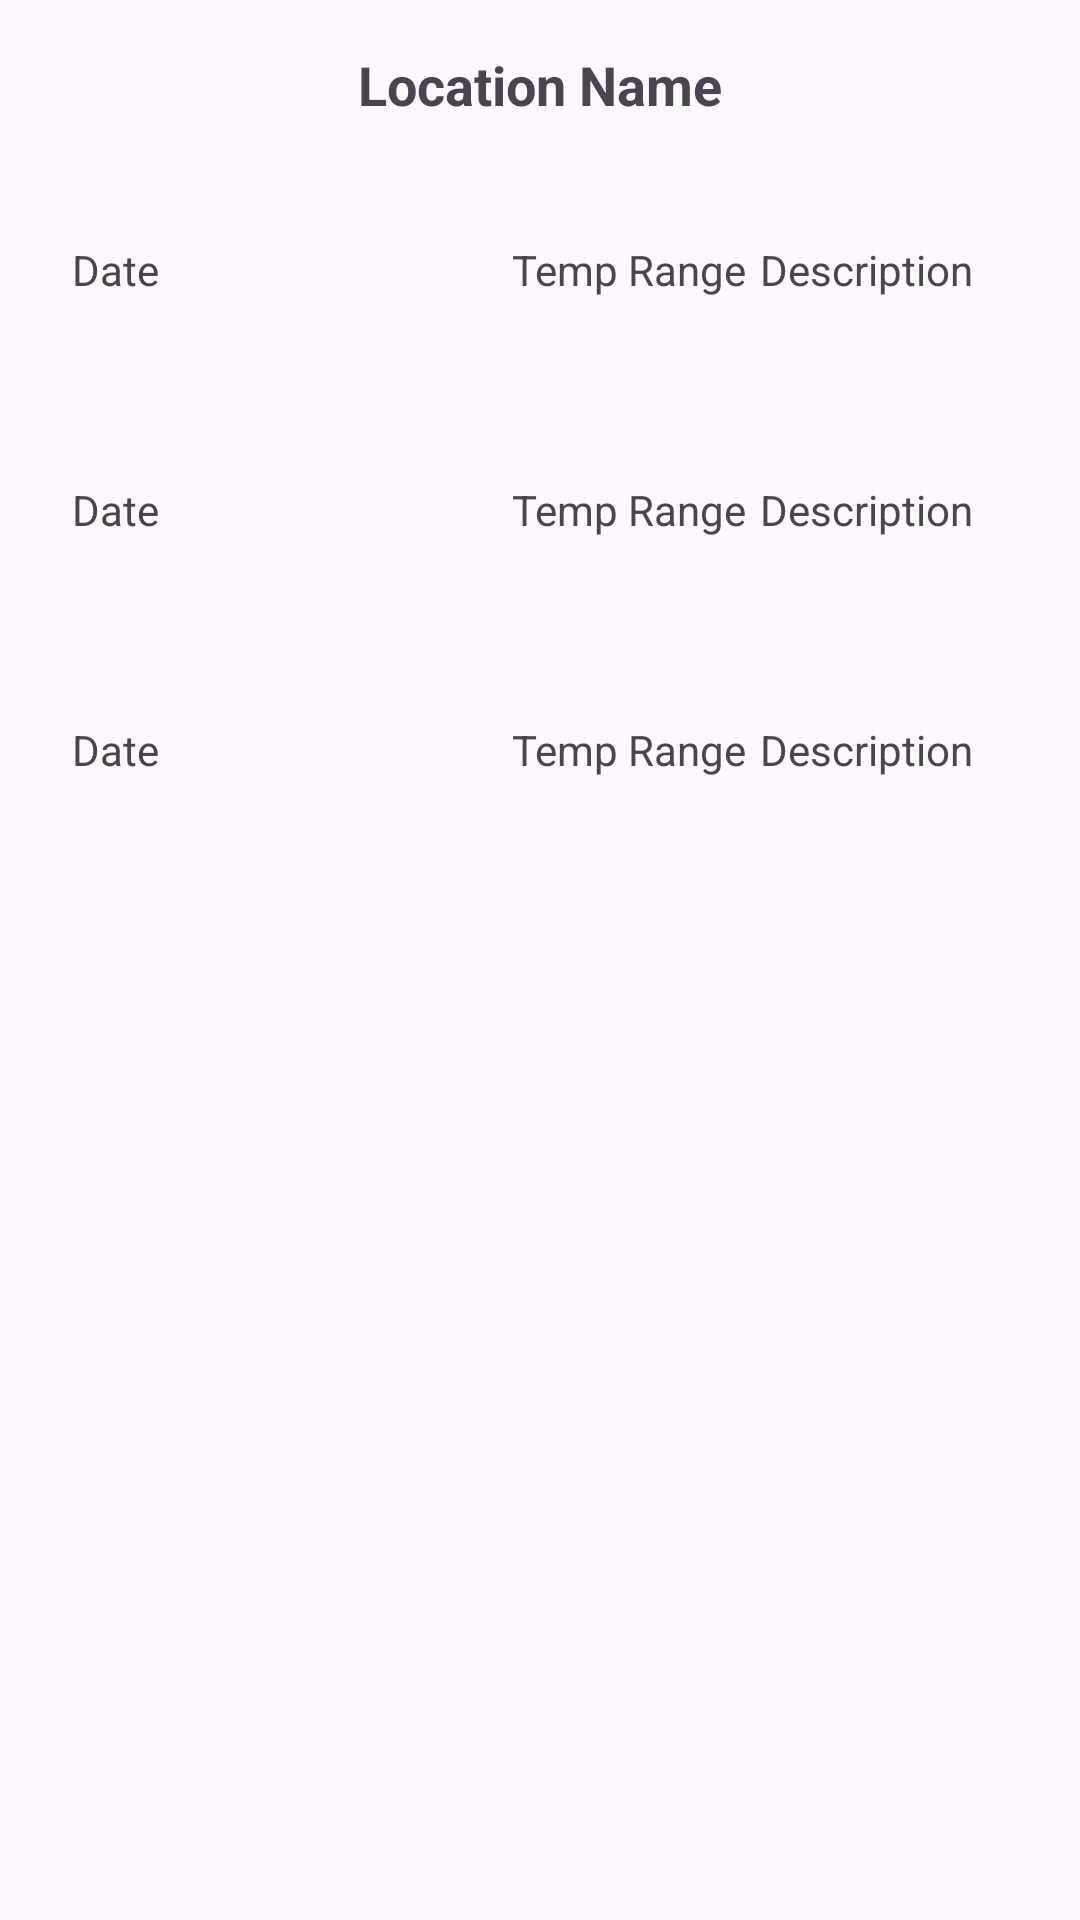

Android layout source for this screen:
<!-- AndroidManifest.xml: application theme Theme.WeatherApp701 -->
<!-- res/layout/fragment_forecast.xml -->
<LinearLayout xmlns:android="http://schemas.android.com/apk/res/android"
    xmlns:tools="http://schemas.android.com/tools"
    android:layout_width="match_parent"
    android:layout_height="match_parent"
    android:orientation="vertical"
    android:padding="16dp">

    
    <TextView
        android:id="@+id/textViewLocation"
        android:layout_width="wrap_content"
        android:layout_height="wrap_content"
        android:textSize="18sp"
        android:textStyle="bold"
        android:layout_gravity="center_horizontal"
        android:layout_marginBottom="16dp"
        android:text="Location Name"/>

    
    <LinearLayout
        android:id="@+id/day1"
        android:layout_width="match_parent"
        android:layout_height="wrap_content"
        android:orientation="horizontal"
        android:padding="8dp"
        android:layout_marginTop="16dp">

        
        <TextView
            android:id="@+id/textViewDate1"
            android:layout_width="0dp"
            android:layout_height="wrap_content"
            android:layout_weight="1"
            android:text="Date"/>

        
        <ImageView
            android:id="@+id/imageViewIconDay1"
            android:layout_width="48dp"
            android:layout_height="48dp"
            android:layout_marginEnd="16dp"/>

        
        <TextView
            android:id="@+id/textViewTempRangeDay1"
            android:layout_width="0dp"
            android:layout_height="wrap_content"
            android:layout_weight="1"
            android:text="Temp Range"/>

        
        <TextView
            android:id="@+id/textViewDescriptionDay1"
            android:layout_width="0dp"
            android:layout_height="wrap_content"
            android:layout_weight="1"
            android:text="Description"/>

    </LinearLayout>

    
    
    <LinearLayout
        android:id="@+id/day2"
        android:layout_width="match_parent"
        android:layout_height="wrap_content"
        android:orientation="horizontal"
        android:padding="8dp"
        android:layout_marginTop="16dp"
        tools:ignore="DuplicateIds">

        
        <TextView
            android:id="@+id/textViewDateday2"
            android:layout_width="0dp"
            android:layout_height="wrap_content"
            android:layout_weight="1"
            android:text="Date"
            tools:ignore="DuplicateIds" />

        
        <ImageView
            android:id="@+id/imageViewIconday2"
            android:layout_width="48dp"
            android:layout_height="48dp"
            android:layout_marginEnd="16dp"
            tools:ignore="DuplicateIds" />

        
        <TextView
            android:id="@+id/textViewTempRange2day2"
            android:layout_width="0dp"
            android:layout_height="wrap_content"
            android:layout_weight="1"
            android:text="Temp Range"
            tools:ignore="DuplicateIds" />

        
        <TextView
            android:id="@+id/textViewDescriptionday2"
            android:layout_width="0dp"
            android:layout_height="wrap_content"
            android:layout_weight="1"
            android:text="Description"
            tools:ignore="DuplicateIds" />

    </LinearLayout>

    
    
    
    <LinearLayout
        android:id="@+id/day3"
        android:layout_width="match_parent"
        android:layout_height="wrap_content"
        android:orientation="horizontal"
        android:padding="8dp"
        android:layout_marginTop="16dp"
        tools:ignore="DuplicateIds">

        
        <TextView
            android:id="@+id/textViewDateday3"
            android:layout_width="0dp"
            android:layout_height="wrap_content"
            android:layout_weight="1"
            android:text="Date"/>

        
        <ImageView
            android:id="@+id/imageViewIconday3"
            android:layout_width="48dp"
            android:layout_height="48dp"
            android:layout_marginEnd="16dp"/>

        
        <TextView
            android:id="@+id/textViewTempRangeday3"
            android:layout_width="0dp"
            android:layout_height="wrap_content"
            android:layout_weight="1"
            android:text="Temp Range"/>

        
        <TextView
            android:id="@+id/textViewDescriptionday3"
            android:layout_width="0dp"
            android:layout_height="wrap_content"
            android:layout_weight="1"
            android:text="Description"/>

    </LinearLayout>

</LinearLayout>
<!-- resources referenced by this layout -->
<resources>
  <style name="Theme.WeatherApp701" parent="Base.Theme.WeatherApp701" />
  <style name="Base.Theme.WeatherApp701" parent="Theme.Material3.DayNight.NoActionBar">
          
          
      </style>
</resources>
